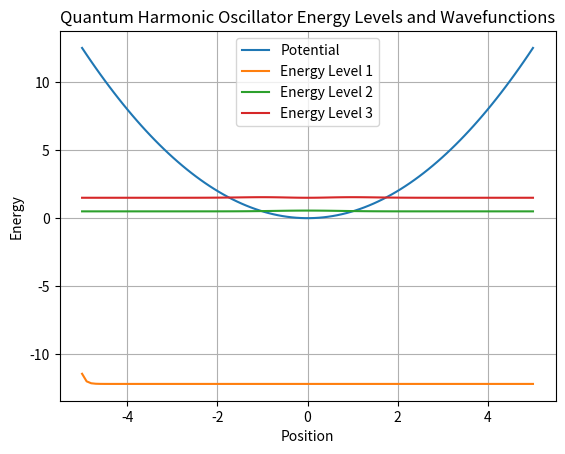

Python code for this plot:
import numpy as np
import matplotlib.pyplot as plt

# Define constants
hbar = 1.0  # Reduced Planck's constant
m = 1.0  # Mass of the particle
omega = 1.0  # Frequency of the oscillator
N = 100  # Number of grid points
x_max = 5.0  # Maximum position
x_min = -5.0  # Minimum position
dx = (x_max - x_min) / (N - 1)  # Spatial step

# Generate the position grid
x = np.linspace(x_min, x_max, N)

# Define the potential energy for the harmonic oscillator
V = 0.5 * m * omega**2 * x**2

# Define the kinetic energy using finite differences
T = np.zeros((N, N))
for i in range(1, N - 1):
    T[i, i - 1] = -hbar**2 / (2 * m * dx**2)
    T[i, i + 1] = -hbar**2 / (2 * m * dx**2)
    T[i, i] = hbar**2 / (m * dx**2)

# Define the Hamiltonian as the sum of kinetic and potential energies
H = T + np.diag(V)

# Solve for the eigenvalues and eigenvectors
eigenvalues, eigenvectors = np.linalg.eigh(H)

# Plot the potential and the first three eigenstates
plt.plot(x, V, label='Potential')
for n in range(3):
    plt.plot(x, eigenvalues[n] + eigenvectors[:, n]**2, label=f'Energy Level {n+1}')
plt.title("Quantum Harmonic Oscillator Energy Levels and Wavefunctions")
plt.xlabel("Position")
plt.ylabel("Energy")
plt.legend()
plt.grid(True)
plt.show()